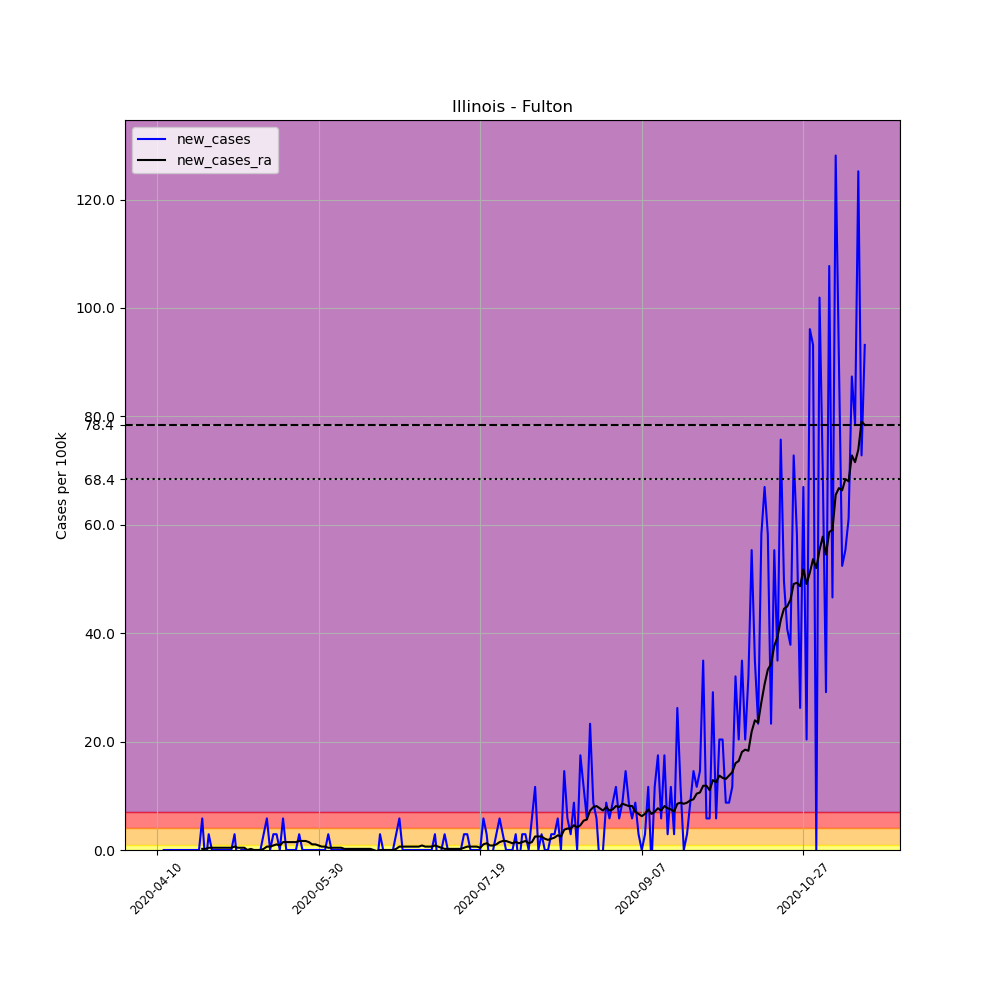

The table this chart was drawn from, first rows:
, date, county, state, fips, cases, deaths, COUNTY, STNAME, CTYNAME, POPESTIMATE2019, per_100k, new_cases, new_cases_ra
609846, 2020-04-10, Fulton, Illinois, 17057, 2, 0, 57, Illinois, Fulton, 34340, 5.824, , 
609847, 2020-04-11, Fulton, Illinois, 17057, 1, 0, 57, Illinois, Fulton, 34340, 2.912, -2.912, 
609848, 2020-04-12, Fulton, Illinois, 17057, 1, 0, 57, Illinois, Fulton, 34340, 2.912, 0.0, 
609849, 2020-04-13, Fulton, Illinois, 17057, 1, 0, 57, Illinois, Fulton, 34340, 2.912, 0.0, 
609850, 2020-04-14, Fulton, Illinois, 17057, 1, 0, 57, Illinois, Fulton, 34340, 2.912, 0.0, 
609851, 2020-04-15, Fulton, Illinois, 17057, 1, 0, 57, Illinois, Fulton, 34340, 2.912, 0.0, 
609852, 2020-04-16, Fulton, Illinois, 17057, 1, 0, 57, Illinois, Fulton, 34340, 2.912, 0.0, 
609853, 2020-04-17, Fulton, Illinois, 17057, 1, 0, 57, Illinois, Fulton, 34340, 2.912, 0.0, 
609854, 2020-04-18, Fulton, Illinois, 17057, 1, 0, 57, Illinois, Fulton, 34340, 2.912, 0.0, 
609855, 2020-04-19, Fulton, Illinois, 17057, 1, 0, 57, Illinois, Fulton, 34340, 2.912, 0.0, 
609856, 2020-04-20, Fulton, Illinois, 17057, 1, 0, 57, Illinois, Fulton, 34340, 2.912, 0.0, 
609857, 2020-04-21, Fulton, Illinois, 17057, 1, 0, 57, Illinois, Fulton, 34340, 2.912, 0.0, 
609858, 2020-04-22, Fulton, Illinois, 17057, 1, 0, 57, Illinois, Fulton, 34340, 2.912, 0.0, 
609859, 2020-04-23, Fulton, Illinois, 17057, 1, 0, 57, Illinois, Fulton, 34340, 2.912, 0.0, 
609860, 2020-04-24, Fulton, Illinois, 17057, 3, 0, 57, Illinois, Fulton, 34340, 8.736, 5.824, 0.208
609861, 2020-04-25, Fulton, Illinois, 17057, 2, 0, 57, Illinois, Fulton, 34340, 5.824, -2.912, 0.208
609862, 2020-04-26, Fulton, Illinois, 17057, 3, 0, 57, Illinois, Fulton, 34340, 8.736, 2.912, 0.416
609863, 2020-04-27, Fulton, Illinois, 17057, 3, 0, 57, Illinois, Fulton, 34340, 8.736, 0.0, 0.416
609864, 2020-04-28, Fulton, Illinois, 17057, 3, 0, 57, Illinois, Fulton, 34340, 8.736, 0.0, 0.416
609865, 2020-04-29, Fulton, Illinois, 17057, 3, 0, 57, Illinois, Fulton, 34340, 8.736, 0.0, 0.416
609866, 2020-04-30, Fulton, Illinois, 17057, 3, 0, 57, Illinois, Fulton, 34340, 8.736, 0.0, 0.416
609867, 2020-05-01, Fulton, Illinois, 17057, 3, 0, 57, Illinois, Fulton, 34340, 8.736, 0.0, 0.416
609868, 2020-05-02, Fulton, Illinois, 17057, 3, 0, 57, Illinois, Fulton, 34340, 8.736, 0.0, 0.416
609869, 2020-05-03, Fulton, Illinois, 17057, 3, 0, 57, Illinois, Fulton, 34340, 8.736, 0.0, 0.416
609870, 2020-05-04, Fulton, Illinois, 17057, 4, 1, 57, Illinois, Fulton, 34340, 11.65, 2.912, 0.624
609871, 2020-05-05, Fulton, Illinois, 17057, 3, 1, 57, Illinois, Fulton, 34340, 8.736, -2.912, 0.416
609872, 2020-05-06, Fulton, Illinois, 17057, 3, 0, 57, Illinois, Fulton, 34340, 8.736, 0.0, 0.416
609873, 2020-05-07, Fulton, Illinois, 17057, 3, 0, 57, Illinois, Fulton, 34340, 8.736, 0.0, 0.416
609874, 2020-05-08, Fulton, Illinois, 17057, 3, 0, 57, Illinois, Fulton, 34340, 8.736, 0.0, 0.0
609875, 2020-05-09, Fulton, Illinois, 17057, 3, 0, 57, Illinois, Fulton, 34340, 8.736, 0.0, 0.208
609876, 2020-05-10, Fulton, Illinois, 17057, 3, 0, 57, Illinois, Fulton, 34340, 8.736, 0.0, 0.0
609877, 2020-05-11, Fulton, Illinois, 17057, 3, 0, 57, Illinois, Fulton, 34340, 8.736, 0.0, 0.0
609878, 2020-05-12, Fulton, Illinois, 17057, 3, 0, 57, Illinois, Fulton, 34340, 8.736, 0.0, 0.0
609879, 2020-05-13, Fulton, Illinois, 17057, 4, 0, 57, Illinois, Fulton, 34340, 11.65, 2.912, 0.208
609880, 2020-05-14, Fulton, Illinois, 17057, 6, 0, 57, Illinois, Fulton, 34340, 17.47, 5.824, 0.624
609881, 2020-05-15, Fulton, Illinois, 17057, 6, 0, 57, Illinois, Fulton, 34340, 17.47, 0.0, 0.624
609882, 2020-05-16, Fulton, Illinois, 17057, 7, 0, 57, Illinois, Fulton, 34340, 20.38, 2.912, 0.832
609883, 2020-05-17, Fulton, Illinois, 17057, 8, 0, 57, Illinois, Fulton, 34340, 23.3, 2.912, 1.04
609884, 2020-05-18, Fulton, Illinois, 17057, 8, 0, 57, Illinois, Fulton, 34340, 23.3, 0.0, 0.832
609885, 2020-05-19, Fulton, Illinois, 17057, 10, 0, 57, Illinois, Fulton, 34340, 29.12, 5.824, 1.456
609886, 2020-05-20, Fulton, Illinois, 17057, 10, 0, 57, Illinois, Fulton, 34340, 29.12, 0.0, 1.456
609887, 2020-05-21, Fulton, Illinois, 17057, 10, 0, 57, Illinois, Fulton, 34340, 29.12, 0.0, 1.456
609888, 2020-05-22, Fulton, Illinois, 17057, 10, 0, 57, Illinois, Fulton, 34340, 29.12, 0.0, 1.456
609889, 2020-05-23, Fulton, Illinois, 17057, 10, 0, 57, Illinois, Fulton, 34340, 29.12, 0.0, 1.456
609890, 2020-05-24, Fulton, Illinois, 17057, 11, 0, 57, Illinois, Fulton, 34340, 32.03, 2.912, 1.664
609891, 2020-05-25, Fulton, Illinois, 17057, 11, 0, 57, Illinois, Fulton, 34340, 32.03, 0.0, 1.664
609892, 2020-05-26, Fulton, Illinois, 17057, 11, 0, 57, Illinois, Fulton, 34340, 32.03, 0.0, 1.664
609893, 2020-05-27, Fulton, Illinois, 17057, 11, 0, 57, Illinois, Fulton, 34340, 32.03, 0.0, 1.456
609894, 2020-05-28, Fulton, Illinois, 17057, 11, 0, 57, Illinois, Fulton, 34340, 32.03, 0.0, 1.04
609895, 2020-05-29, Fulton, Illinois, 17057, 11, 0, 57, Illinois, Fulton, 34340, 32.03, 0.0, 1.04
609896, 2020-05-30, Fulton, Illinois, 17057, 11, 0, 57, Illinois, Fulton, 34340, 32.03, 0.0, 0.832
609897, 2020-05-31, Fulton, Illinois, 17057, 11, 0, 57, Illinois, Fulton, 34340, 32.03, 0.0, 0.624
609898, 2020-06-01, Fulton, Illinois, 17057, 11, 0, 57, Illinois, Fulton, 34340, 32.03, 0.0, 0.624
609899, 2020-06-02, Fulton, Illinois, 17057, 12, 0, 57, Illinois, Fulton, 34340, 34.94, 2.912, 0.416
609900, 2020-06-03, Fulton, Illinois, 17057, 12, 0, 57, Illinois, Fulton, 34340, 34.94, 0.0, 0.416
609901, 2020-06-04, Fulton, Illinois, 17057, 12, 0, 57, Illinois, Fulton, 34340, 34.94, 0.0, 0.416
609902, 2020-06-05, Fulton, Illinois, 17057, 12, 0, 57, Illinois, Fulton, 34340, 34.94, 0.0, 0.416
609903, 2020-06-06, Fulton, Illinois, 17057, 12, 0, 57, Illinois, Fulton, 34340, 34.94, 0.0, 0.416
609904, 2020-06-07, Fulton, Illinois, 17057, 12, 0, 57, Illinois, Fulton, 34340, 34.94, 0.0, 0.208
609905, 2020-06-08, Fulton, Illinois, 17057, 12, 0, 57, Illinois, Fulton, 34340, 34.94, 0.0, 0.208
... 160 more rows
